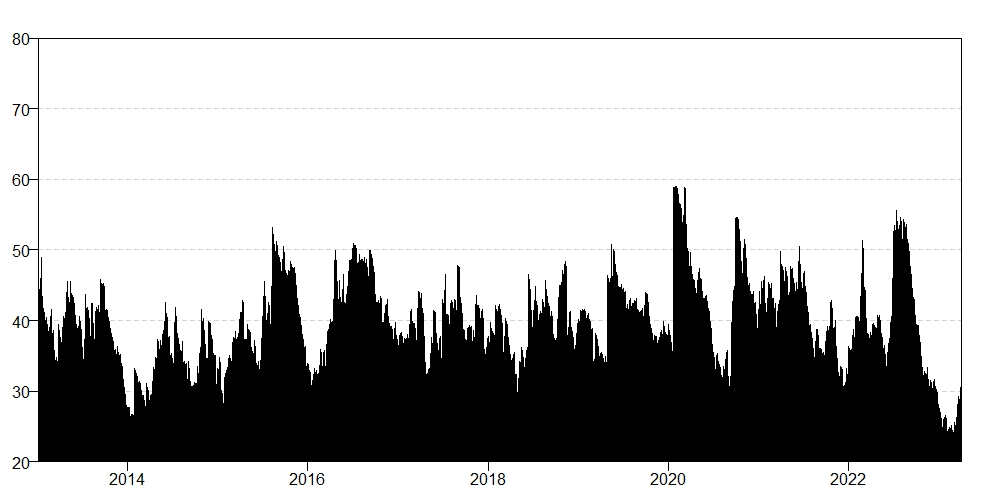

Source data for this figure (header and first rows):
, TCI
2013-01-04, 31.94
2013-01-07, 33.35
2013-01-08, 34.59
2013-01-09, 35.85
2013-01-10, 43.66
2013-01-11, 45.24
2013-01-14, 45.98
2013-01-15, 41.11
2013-01-16, 46.02
2013-01-17, 48.94
2013-01-18, 44.2
2013-01-22, 42.91
2013-01-23, 40.91
2013-01-25, 39.27
2013-01-29, 40.85
2013-01-30, 41.08
2013-01-31, 39.14
2013-02-04, 39.79
2013-02-05, 39.46
2013-02-06, 39.9
2013-02-07, 40.37
2013-02-08, 38.54
2013-02-19, 38.19
2013-02-20, 39.07
2013-02-21, 37.64
2013-02-22, 39.64
2013-02-25, 41.56
2013-02-26, 39.01
2013-02-27, 38.24
2013-02-28, 38.13
2013-03-01, 37.86
2013-03-04, 37.78
2013-03-05, 38.58
2013-03-06, 38
2013-03-07, 37.62
2013-03-08, 35.85
2013-03-11, 35.78
2013-03-12, 35.64
2013-03-13, 33.16
2013-03-14, 34.09
2013-03-15, 33.57
2013-03-18, 33.39
2013-03-19, 33.54
2013-03-20, 34.79
2013-03-21, 33.73
2013-03-22, 33.88
2013-03-25, 33.94
2013-03-26, 33.76
2013-03-27, 36.88
2013-03-28, 39.42
2013-04-01, 38.01
2013-04-02, 37.25
2013-04-03, 36.93
2013-04-08, 36.88
2013-04-09, 36.83
2013-04-10, 36.46
2013-04-11, 35.47
2013-04-12, 37.63
2013-04-15, 40.53
2013-04-16, 38.43
... 2,187 more rows
